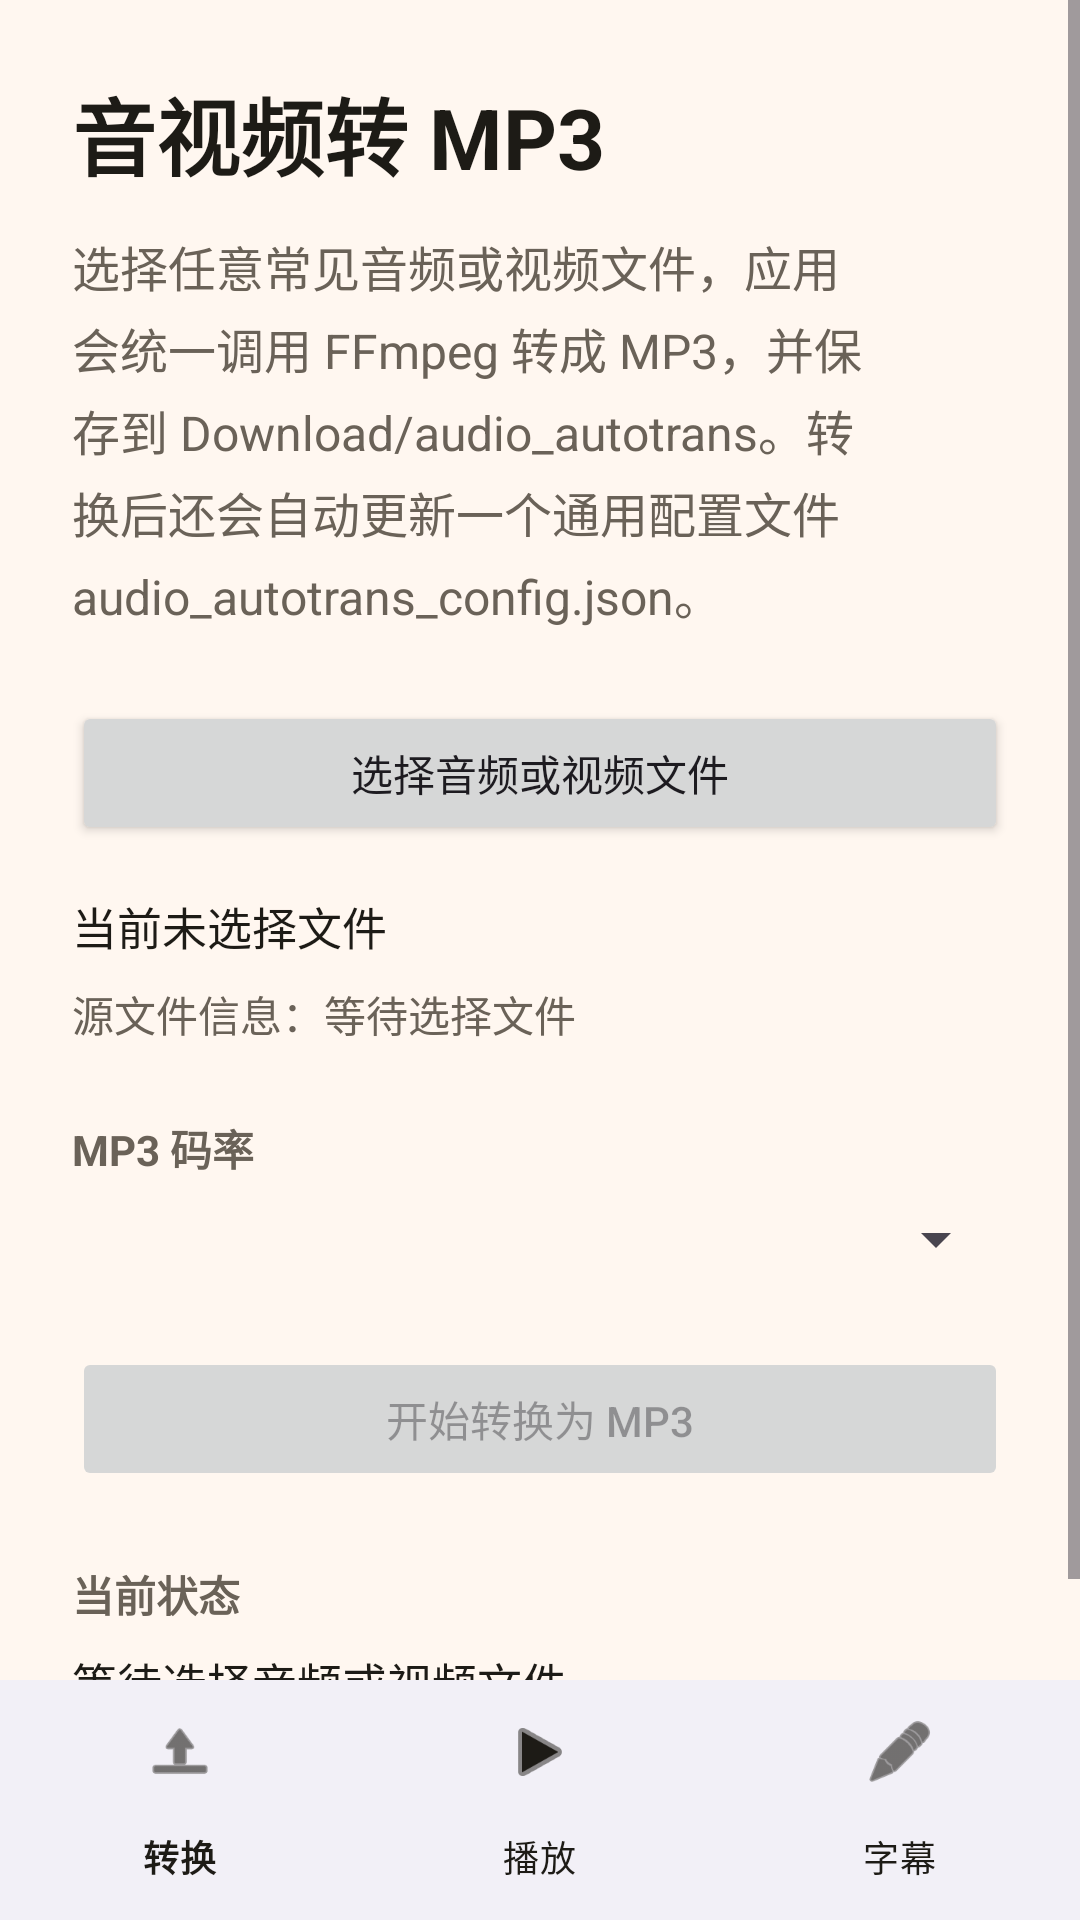

Write the Android layout XML for this screen, with the resource values it uses.
<!-- AndroidManifest.xml: application theme Theme.Mp4ToMp3 -->
<!-- res/layout/activity_main.xml -->
<?xml version="1.0" encoding="utf-8"?>
<LinearLayout xmlns:android="http://schemas.android.com/apk/res/android"
    xmlns:app="http://schemas.android.com/apk/res-auto"
    android:layout_width="match_parent"
    android:layout_height="match_parent"
    android:orientation="vertical">

    <FrameLayout
        android:layout_width="match_parent"
        android:layout_height="0dp"
        android:layout_weight="1">

        <include
            android:id="@+id/converterTabContainer"
            layout="@layout/content_converter_tab" />

        <include
            android:id="@+id/playerTabContainer"
            layout="@layout/activity_player"
            android:visibility="gone" />

        <include
            android:id="@+id/subtitleTabContainer"
            layout="@layout/content_subtitle_tab"
            android:visibility="gone" />
    </FrameLayout>

    <com.google.android.material.bottomnavigation.BottomNavigationView
        android:id="@+id/bottomNavigationView"
        android:layout_width="match_parent"
        android:layout_height="wrap_content"
        android:background="@android:color/white"
        app:itemIconTint="@color/text_primary"
        app:itemTextColor="@color/text_primary"
        app:labelVisibilityMode="labeled"
        app:menu="@menu/main_bottom_nav" />

</LinearLayout>
<!-- res/layout/content_converter_tab.xml (included above) -->
<?xml version="1.0" encoding="utf-8"?>
<ScrollView xmlns:android="http://schemas.android.com/apk/res/android"
    android:layout_width="match_parent"
    android:layout_height="match_parent"
    android:fillViewport="true">

    <LinearLayout
        android:layout_width="match_parent"
        android:layout_height="wrap_content"
        android:orientation="vertical"
        android:padding="24dp">

        <TextView
            android:id="@+id/titleText"
            android:layout_width="match_parent"
            android:layout_height="wrap_content"
            android:text="@string/title_main"
            android:textColor="@color/text_primary"
            android:textSize="28sp"
            android:textStyle="bold" />

        <TextView
            android:id="@+id/descriptionText"
            android:layout_width="match_parent"
            android:layout_height="wrap_content"
            android:layout_marginTop="12dp"
            android:lineSpacingExtra="4dp"
            android:text="@string/description_main"
            android:textColor="@color/text_secondary"
            android:textSize="16sp" />

        <Button
            android:id="@+id/chooseButton"
            android:layout_width="match_parent"
            android:layout_height="wrap_content"
            android:layout_marginTop="24dp"
            android:text="@string/action_choose_file" />

        <TextView
            android:id="@+id/selectedFileText"
            android:layout_width="match_parent"
            android:layout_height="wrap_content"
            android:layout_marginTop="16dp"
            android:text="@string/selected_file_empty"
            android:textColor="@color/text_primary"
            android:textSize="15sp" />

        <TextView
            android:id="@+id/sourceInfoText"
            android:layout_width="match_parent"
            android:layout_height="wrap_content"
            android:layout_marginTop="8dp"
            android:text="@string/source_info_empty"
            android:textColor="@color/text_secondary"
            android:textSize="14sp" />

        <TextView
            android:id="@+id/bitrateLabel"
            android:layout_width="match_parent"
            android:layout_height="wrap_content"
            android:layout_marginTop="24dp"
            android:text="@string/label_bitrate"
            android:textColor="@color/text_secondary"
            android:textStyle="bold" />

        <Spinner
            android:id="@+id/bitrateSpinner"
            android:layout_width="match_parent"
            android:layout_height="wrap_content"
            android:layout_marginTop="8dp" />

        <Button
            android:id="@+id/convertButton"
            android:layout_width="match_parent"
            android:layout_height="wrap_content"
            android:layout_marginTop="24dp"
            android:enabled="false"
            android:text="@string/action_convert" />

        <ProgressBar
            android:id="@+id/progressBar"
            android:layout_width="wrap_content"
            android:layout_height="wrap_content"
            android:layout_gravity="center_horizontal"
            android:layout_marginTop="24dp"
            android:visibility="gone" />

        <TextView
            android:id="@+id/statusLabelText"
            android:layout_width="match_parent"
            android:layout_height="wrap_content"
            android:layout_marginTop="24dp"
            android:text="@string/status_label"
            android:textColor="@color/text_secondary"
            android:textStyle="bold" />

        <TextView
            android:id="@+id/statusText"
            android:layout_width="match_parent"
            android:layout_height="wrap_content"
            android:layout_marginTop="8dp"
            android:text="@string/status_idle"
            android:textColor="@color/text_primary"
            android:textSize="15sp" />

    </LinearLayout>
</ScrollView>
<!-- res/layout/activity_player.xml (included above) -->
<?xml version="1.0" encoding="utf-8"?>
<LinearLayout xmlns:android="http://schemas.android.com/apk/res/android"
    android:layout_width="match_parent"
    android:layout_height="match_parent"
    android:orientation="vertical"
    android:padding="20dp">

    <TextView
        android:id="@+id/playerDescriptionText"
        android:layout_width="match_parent"
        android:layout_height="wrap_content"
        android:text="@string/player_description"
        android:textColor="@color/text_secondary"
        android:textSize="15sp" />

    <TextView
        android:id="@+id/nowPlayingText"
        android:layout_width="match_parent"
        android:layout_height="wrap_content"
        android:layout_marginTop="16dp"
        android:text="@string/player_idle"
        android:textColor="@color/text_primary"
        android:textSize="16sp"
        android:textStyle="bold" />

    <SeekBar
        android:id="@+id/playbackSeekBar"
        android:layout_width="match_parent"
        android:layout_height="wrap_content"
        android:layout_marginTop="12dp" />

    <LinearLayout
        android:layout_width="match_parent"
        android:layout_height="wrap_content"
        android:orientation="horizontal">

        <TextView
            android:id="@+id/currentTimeText"
            android:layout_width="0dp"
            android:layout_height="wrap_content"
            android:layout_weight="1"
            android:text="00:00"
            android:textColor="@color/text_secondary"
            android:textSize="13sp" />

        <TextView
            android:id="@+id/durationText"
            android:layout_width="wrap_content"
            android:layout_height="wrap_content"
            android:text="00:00"
            android:textColor="@color/text_secondary"
            android:textSize="13sp" />
    </LinearLayout>

    <LinearLayout
        android:layout_width="match_parent"
        android:layout_height="wrap_content"
        android:layout_marginTop="16dp"
        android:orientation="horizontal">

        <Button
            android:id="@+id/refreshButton"
            android:layout_width="0dp"
            android:layout_height="wrap_content"
            android:layout_weight="1"
            android:text="@string/player_refresh" />

        <Button
            android:id="@+id/playPauseButton"
            android:layout_width="0dp"
            android:layout_height="wrap_content"
            android:layout_marginStart="12dp"
            android:layout_weight="1"
            android:text="@string/player_play" />

        <Button
            android:id="@+id/stopButton"
            android:layout_width="0dp"
            android:layout_height="wrap_content"
            android:layout_marginStart="12dp"
            android:layout_weight="1"
            android:text="@string/player_stop" />
    </LinearLayout>

    <TextView
        android:id="@+id/emptyText"
        android:layout_width="match_parent"
        android:layout_height="wrap_content"
        android:layout_marginTop="16dp"
        android:text="@string/player_empty"
        android:textColor="@color/text_secondary"
        android:textSize="14sp" />

    <ListView
        android:id="@+id/mp3ListView"
        android:layout_width="match_parent"
        android:layout_height="0dp"
        android:layout_marginTop="12dp"
        android:layout_weight="1"
        android:dividerHeight="8dp" />

</LinearLayout>
<!-- res/layout/content_subtitle_tab.xml (included above) -->
<?xml version="1.0" encoding="utf-8"?>
<ScrollView xmlns:android="http://schemas.android.com/apk/res/android"
    android:layout_width="match_parent"
    android:layout_height="match_parent"
    android:fillViewport="true">

    <LinearLayout
        android:layout_width="match_parent"
        android:layout_height="wrap_content"
        android:orientation="vertical"
        android:padding="24dp">

        <TextView
            android:id="@+id/subtitleTitleText"
            android:layout_width="match_parent"
            android:layout_height="wrap_content"
            android:text="@string/subtitle_title"
            android:textColor="@color/text_primary"
            android:textSize="28sp"
            android:textStyle="bold" />

        <TextView
            android:id="@+id/subtitleDescriptionText"
            android:layout_width="match_parent"
            android:layout_height="wrap_content"
            android:layout_marginTop="12dp"
            android:lineSpacingExtra="4dp"
            android:text="@string/subtitle_description"
            android:textColor="@color/text_secondary"
            android:textSize="16sp" />

        <Button
            android:id="@+id/subtitleChooseButton"
            android:layout_width="match_parent"
            android:layout_height="wrap_content"
            android:layout_marginTop="24dp"
            android:text="@string/action_choose_subtitle_file" />

        <TextView
            android:id="@+id/subtitleSelectedFileText"
            android:layout_width="match_parent"
            android:layout_height="wrap_content"
            android:layout_marginTop="16dp"
            android:text="@string/selected_file_empty"
            android:textColor="@color/text_primary"
            android:textSize="15sp" />

        <TextView
            android:id="@+id/subtitleSourceInfoText"
            android:layout_width="match_parent"
            android:layout_height="wrap_content"
            android:layout_marginTop="8dp"
            android:text="@string/source_info_empty"
            android:textColor="@color/text_secondary"
            android:textSize="14sp" />

        <Button
            android:id="@+id/subtitleRecognizeButton"
            android:layout_width="match_parent"
            android:layout_height="wrap_content"
            android:layout_marginTop="24dp"
            android:enabled="false"
            android:text="@string/action_recognize_subtitle" />

        <ProgressBar
            android:id="@+id/subtitleProgressBar"
            android:layout_width="wrap_content"
            android:layout_height="wrap_content"
            android:layout_gravity="center_horizontal"
            android:layout_marginTop="24dp"
            android:visibility="gone" />

        <TextView
            android:id="@+id/subtitleStatusLabelText"
            android:layout_width="match_parent"
            android:layout_height="wrap_content"
            android:layout_marginTop="24dp"
            android:text="@string/subtitle_status_label"
            android:textColor="@color/text_secondary"
            android:textStyle="bold" />

        <TextView
            android:id="@+id/subtitleStatusText"
            android:layout_width="match_parent"
            android:layout_height="wrap_content"
            android:layout_marginTop="8dp"
            android:text="@string/subtitle_status_idle"
            android:textColor="@color/text_primary"
            android:textSize="15sp" />

        <TextView
            android:id="@+id/subtitleResultLabelText"
            android:layout_width="match_parent"
            android:layout_height="wrap_content"
            android:layout_marginTop="24dp"
            android:text="@string/subtitle_result_label"
            android:textColor="@color/text_secondary"
            android:textStyle="bold" />

        <TextView
            android:id="@+id/subtitleResultText"
            android:layout_width="match_parent"
            android:layout_height="wrap_content"
            android:layout_marginTop="8dp"
            android:background="@color/surface"
            android:padding="16dp"
            android:text="@string/subtitle_result_placeholder"
            android:textColor="@color/text_primary"
            android:textIsSelectable="true"
            android:textSize="15sp" />

    </LinearLayout>
</ScrollView>
<!-- resources referenced by this layout -->
<resources>
  <color name="surface">#FFFFFFFF</color>
  <color name="text_primary">#1D1B16</color>
  <color name="text_secondary">#6A6258</color>
  <string name="action_choose_file">选择音频或视频文件</string>
  <string name="action_choose_subtitle_file">选择字幕识别文件</string>
  <string name="action_convert">开始转换为 MP3</string>
  <string name="action_recognize_subtitle">开始识别字幕</string>
  <string name="description_main">选择任意常见音频或视频文件，应用会统一调用 FFmpeg 转成 MP3，并保存到 Download/audio_autotrans。转换后还会自动更新一个通用配置文件 audio_autotrans_config.json。</string>
  <string name="label_bitrate">MP3 码率</string>
  <string name="player_description">这里会列出保存在 Download/audio_autotrans 下的 MP3 文件，点一下即可播放。</string>
  <string name="player_empty">还没有找到已转换的 MP3 文件。</string>
  <string name="player_idle">当前未播放</string>
  <string name="player_play">播放</string>
  <string name="player_refresh">刷新列表</string>
  <string name="player_stop">停止播放</string>
  <string name="selected_file_empty">当前未选择文件</string>
  <string name="source_info_empty">源文件信息：等待选择文件</string>
  <string name="status_idle">等待选择音频或视频文件</string>
  <string name="status_label">当前状态</string>
  <string name="subtitle_description">选择本地音频或视频文件，应用会先用 FFmpeg 提取标准 WAV，再通过本地离线 Whisper 模型识别字幕文本。当前版本默认中英自动识别，只在页面中显示文本结果。</string>
  <string name="subtitle_result_label">识别结果</string>
  <string name="subtitle_result_placeholder">识别结果会显示在这里。</string>
  <string name="subtitle_status_idle">等待选择要识别的音频或视频文件</string>
  <string name="subtitle_status_label">识别状态</string>
  <string name="subtitle_title">字幕识别</string>
  <string name="title_main">音视频转 MP3</string>
  <style name="Theme.Mp4ToMp3" parent="Theme.Material3.Light.NoActionBar">
          <item name="android:statusBarColor" tools:targetApi="l">@color/background</item>
          <item name="android:windowBackground">@color/background</item>
          <item name="colorSurface">@color/surface</item>
      </style>
  <color name="background">#FFF7F0</color>
</resources>
